Dataset: Apple Blossom Images (GitHub, 19ngxuan/appleBlossomDataset). Classes: BBCH stage 53, BBCH stage 54, BBCH stage 56, BBCH stage 57, BBCH stage 59, BBCH stage 61, BBCH stage 65, BBCH stage 67, BBCH stage 69, BBCH stage 71.

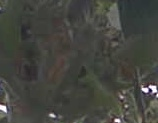
Label: BBCH stage 69

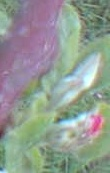
Label: BBCH stage 57

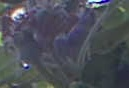
Label: BBCH stage 71

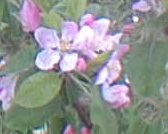
Label: BBCH stage 65

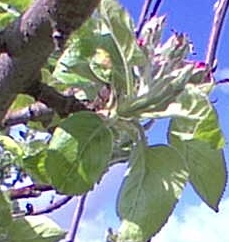
Label: BBCH stage 59

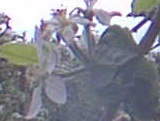
Label: BBCH stage 67
